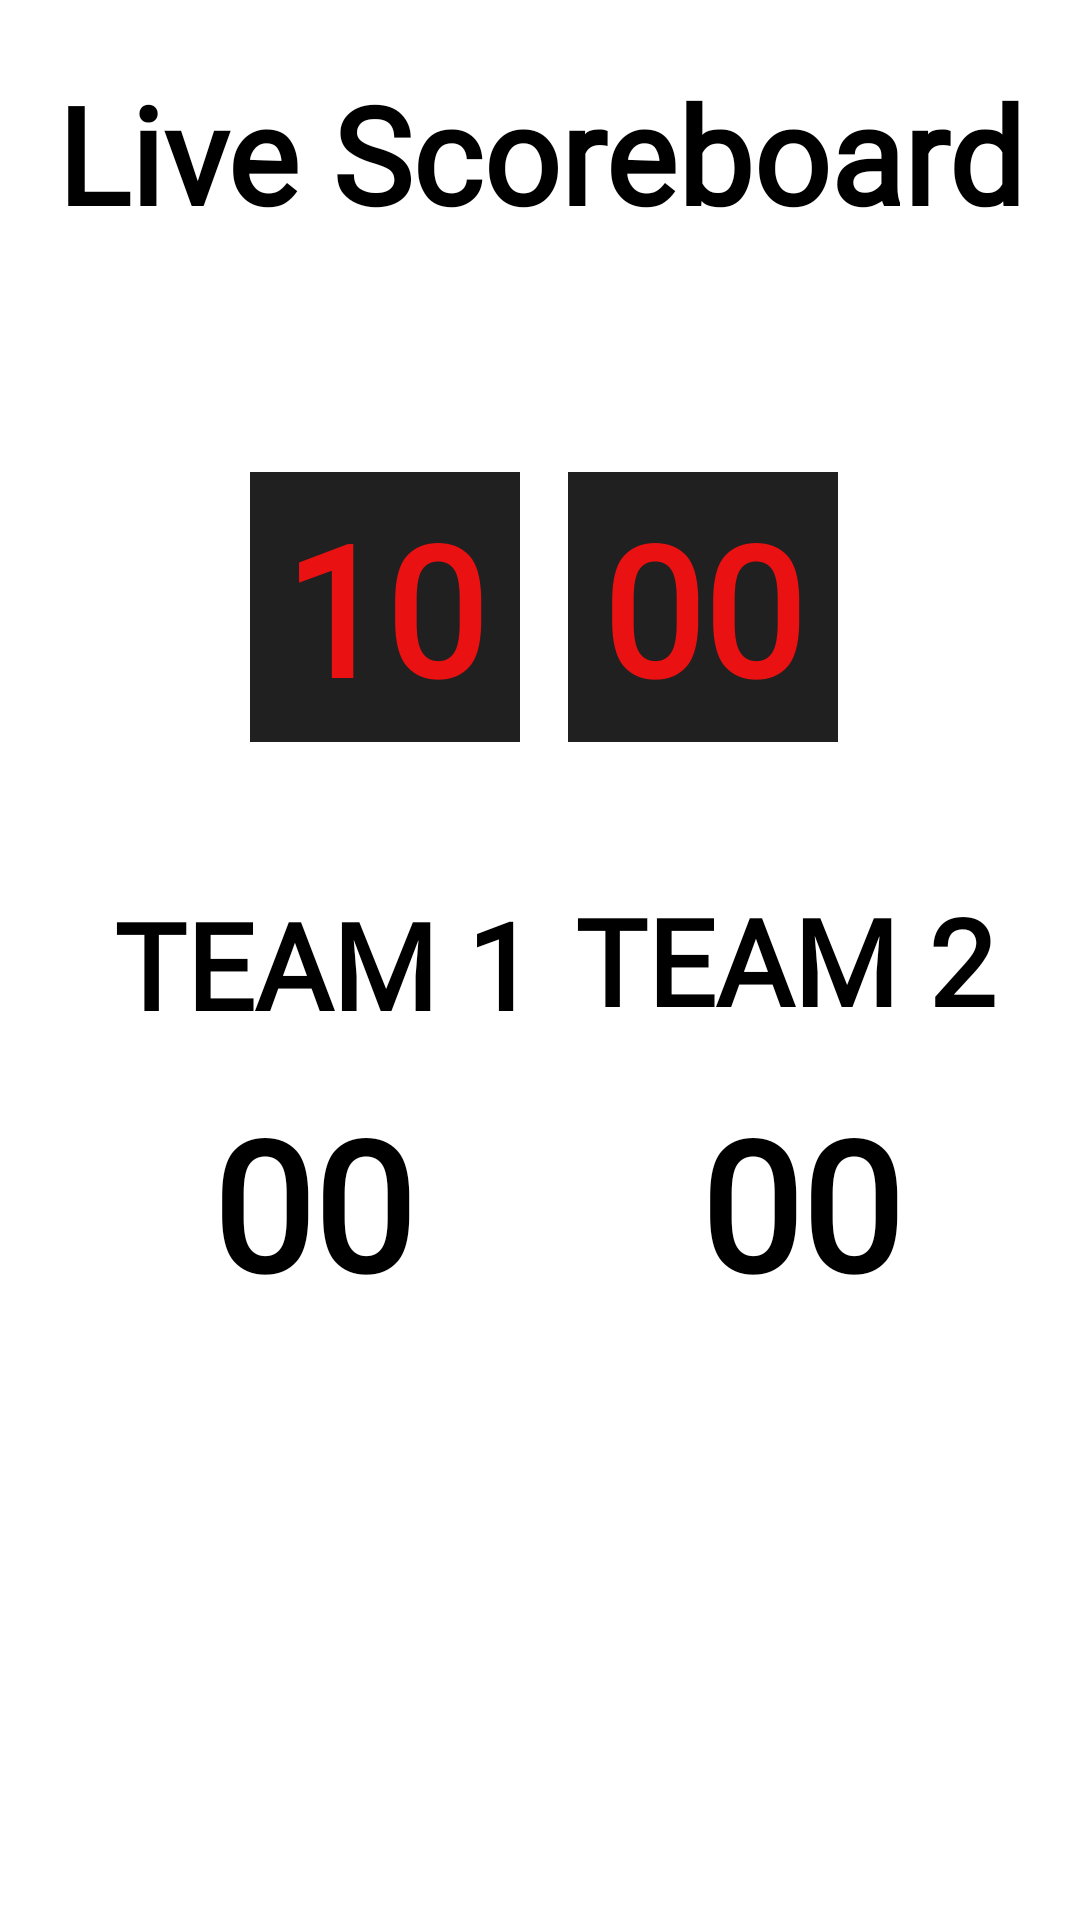

Write the Android layout XML for this screen, with the resource values it uses.
<!-- AndroidManifest.xml: application theme AppTheme -->
<!-- res/layout/activity_scoreboard.xml -->
<?xml version="1.0" encoding="utf-8"?>
<androidx.constraintlayout.widget.ConstraintLayout xmlns:android="http://schemas.android.com/apk/res/android"
    xmlns:app="http://schemas.android.com/apk/res-auto"
    xmlns:tools="http://schemas.android.com/tools"
    android:layout_width="match_parent"
    android:layout_height="match_parent"
    android:background="#FFFFFF"
    android:backgroundTint="#FFFFFF"
    tools:context=".Scoreboard">

    <TextView
        android:id="@+id/secs"
        android:layout_width="90dp"
        android:layout_height="90dp"
        android:background="#E90C0B0B"
        android:fontFamily="@font/comfortaa"
        android:gravity="center"
        android:text="@string/zerozero"
        android:textAlignment="center"
        android:textColor="#EEF71010"
        android:textSize="60sp"
        android:textStyle="bold"
        app:layout_constraintBottom_toBottomOf="parent"
        app:layout_constraintEnd_toEndOf="parent"
        app:layout_constraintHorizontal_bias="0.701"
        app:layout_constraintStart_toStartOf="parent"
        app:layout_constraintTop_toTopOf="parent"
        app:layout_constraintVertical_bias="0.286" />

    <TextView
        android:id="@+id/mins"
        android:layout_width="90dp"
        android:layout_height="90dp"
        android:background="#E90C0B0B"
        android:fontFamily="@font/comfortaa"
        android:gravity="center"
        android:text="@string/ten"
        android:textAlignment="center"
        android:textColor="#EEF71010"
        android:textSize="60sp"
        android:textStyle="bold"
        app:layout_constraintBottom_toBottomOf="parent"
        app:layout_constraintEnd_toEndOf="parent"
        app:layout_constraintHorizontal_bias="0.309"
        app:layout_constraintStart_toStartOf="parent"
        app:layout_constraintTop_toTopOf="parent"
        app:layout_constraintVertical_bias="0.286" />

    <TextView
        android:id="@+id/nameteam2"
        android:layout_width="wrap_content"
        android:layout_height="wrap_content"
        android:fontFamily="@font/comfortaa"
        android:text="@string/team2"
        android:textAlignment="center"
        android:textColor="#000000"
        android:textSize="40sp"
        android:textStyle="bold"
        app:layout_constraintBottom_toBottomOf="parent"
        app:layout_constraintEnd_toEndOf="parent"
        app:layout_constraintHorizontal_bias="0.871"
        app:layout_constraintStart_toStartOf="parent"
        app:layout_constraintTop_toTopOf="parent" />

    <TextView
        android:id="@+id/team1score"
        android:layout_width="wrap_content"
        android:layout_height="wrap_content"
        android:fontFamily="@font/comfortaa"
        android:text="@string/zerozero"
        android:textAlignment="center"
        android:textColor="#000000"
        android:textSize="60sp"
        android:textStyle="bold"
        app:layout_constraintBottom_toBottomOf="parent"
        app:layout_constraintEnd_toEndOf="parent"
        app:layout_constraintHorizontal_bias="0.797"
        app:layout_constraintStart_toStartOf="parent"
        app:layout_constraintTop_toTopOf="parent"
        app:layout_constraintVertical_bias="0.644" />

    <TextView
        android:id="@+id/team2score"
        android:layout_width="wrap_content"
        android:layout_height="wrap_content"
        android:fontFamily="@font/comfortaa"
        android:text="@string/zerozero"
        android:textAlignment="center"
        android:textColor="#000000"
        android:textSize="60sp"
        android:textStyle="bold"
        app:layout_constraintBottom_toBottomOf="parent"
        app:layout_constraintEnd_toEndOf="parent"
        app:layout_constraintHorizontal_bias="0.242"
        app:layout_constraintStart_toStartOf="parent"
        app:layout_constraintTop_toTopOf="parent"
        app:layout_constraintVertical_bias="0.644" />

    <TextView
        android:id="@+id/nameteam1"
        android:layout_width="wrap_content"
        android:layout_height="wrap_content"
        android:fontFamily="@font/comfortaa"
        android:text="@string/team1"
        android:textAlignment="center"
        android:textColor="#000000"
        android:textSize="40sp"
        android:textStyle="bold"
        app:layout_constraintBottom_toBottomOf="parent"
        app:layout_constraintEnd_toEndOf="parent"
        app:layout_constraintHorizontal_bias="0.172"
        app:layout_constraintStart_toStartOf="parent"
        app:layout_constraintTop_toTopOf="parent"
        app:layout_constraintVertical_bias="0.502" />

    <TextView
        android:id="@+id/title"
        android:layout_width="350dp"
        android:layout_height="115dp"
        android:fontFamily="@font/comfortaa"
        android:text="@string/livescoreboard"
        android:textAlignment="center"
        android:textColor="#000000"
        android:textSize="45sp"
        android:textStyle="bold"
        app:layout_constraintBottom_toBottomOf="parent"
        app:layout_constraintEnd_toEndOf="parent"
        app:layout_constraintStart_toStartOf="parent"
        app:layout_constraintTop_toTopOf="parent"
        app:layout_constraintVertical_bias="0.04" />

    <ImageView
        android:id="@+id/firebase"
        android:layout_width="299dp"
        android:layout_height="163dp"
        app:layout_constraintBottom_toBottomOf="parent"
        app:layout_constraintEnd_toEndOf="parent"
        app:layout_constraintHorizontal_bias="0.483"
        app:layout_constraintStart_toStartOf="parent"
        app:layout_constraintTop_toTopOf="parent"
        app:layout_constraintVertical_bias="0.945"
        app:srcCompat="@drawable/firebase"
        android:contentDescription="@string/firebase_database_url" />

</androidx.constraintlayout.widget.ConstraintLayout>
<!-- resources referenced by this layout -->
<resources>
  <string name="livescoreboard">Live Scoreboard</string>
  <string name="team1">TEAM 1</string>
  <string name="team2">TEAM 2</string>
  <string name="ten">10</string>
  <string name="zerozero">00</string>
  <style name="AppTheme" parent="Theme.AppCompat.Light.NoActionBar">
          
          <item name="colorPrimary">#F79123</item>
          <item name="colorPrimaryDark">#F79123</item>
          <item name="colorAccent">#858589</item>
      </style>
</resources>
